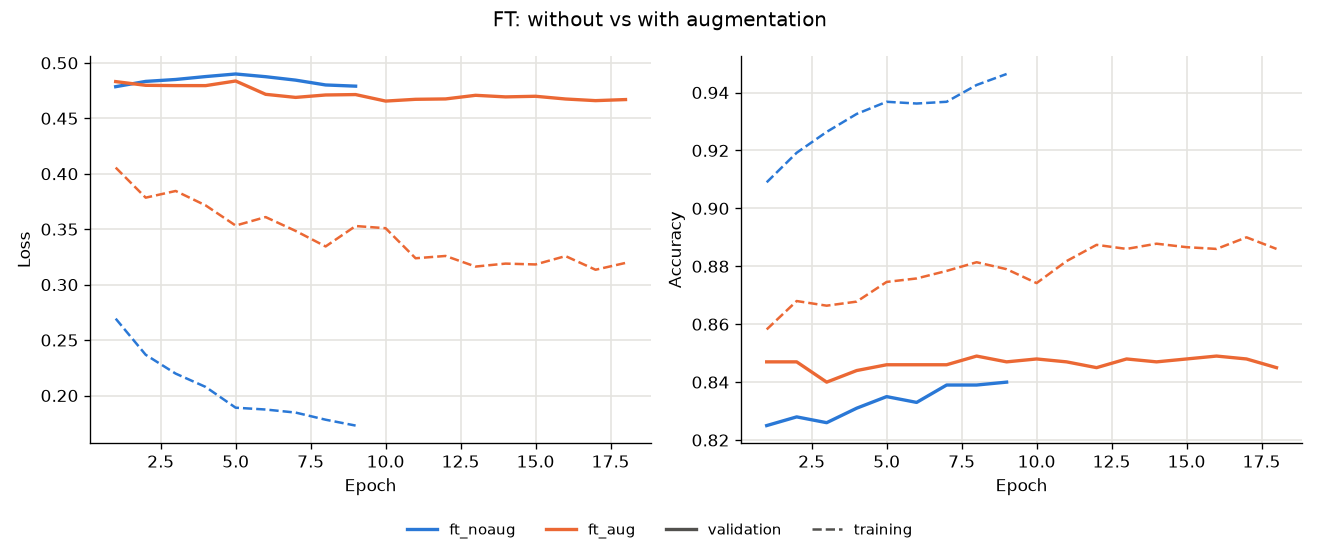

Values plotted in this chart, from the file beside it:
run, epochs, best_val_loss, best_epoch, val_acc_at_best, train_acc_at_best, val_loss_last, train_acc_last, val_acc_last
ft_noaug, 9, 0.4785, 1, 0.825, 0.909, 0.479, 0.9464, 0.84
ft_aug, 18, 0.4655, 10, 0.848, 0.8742, 0.4669, 0.886, 0.845
